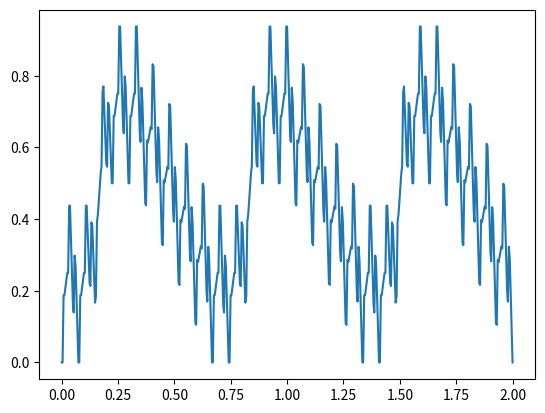

Reproduce this figure in Python.
import matplotlib.pyplot as plt
import numpy as np

def f(x):
    if x >= 2:
        return f(x-2)
    if 0 <= x <= 0.33333:
        return 0
    if 0.33 < x <= 0.666666:
        return 3 * x - 1
    if 0.66 < x <= 1:
        return 1
    if 1 < x <= 2:
        return -x + 2

OX = np.linspace(0, 2, 10000)

# OY = []
# for x in OX:
#     OY.append(f(x))
# plt.plot(OX, OY)

OY1 = []
for x in OX:
    OY1.append(0.5 * f(3 * x))
#plt.plot(OX, OY1)

OY2 = []
for x in OX:
    OY2.append(0.25 * f(27 * x))
#plt.plot(OX, OY2)

OY3 = []
for x in OX:
    OY3.append(0.125 * f(81 * x))


OY4 = []
for x in OX:
    OY4.append(1/16 * f(81 * x))
    
OYn = []
for x in range(len(OY1)):
    OYn.append(OY1[x] + OY2[x] + OY3[x] + OY4[x])
plt.plot(OX, OYn)

plt.show()